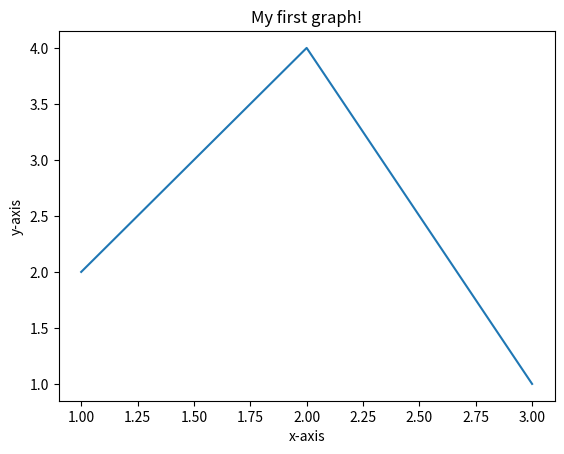

Reproduce this figure in Python.
import matplotlib.pyplot as plt

x = [1, 2, 3]
y = [2, 4, 1]
plt.plot(x, y)
plt.xlabel('x-axis')
plt.ylabel('y-axis')
plt.title('My first graph!')
plt.show()
